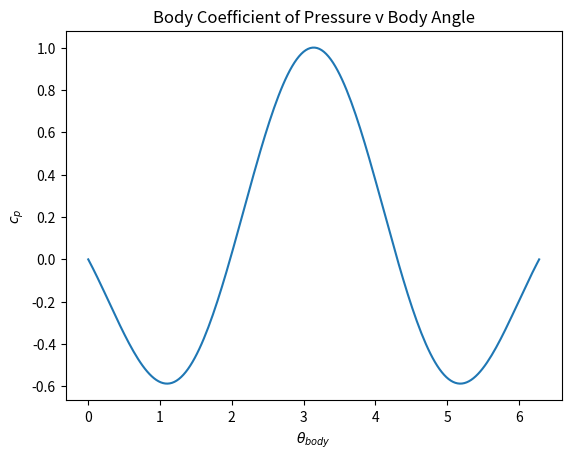

Source code (Python):
import numpy as np
import math
from matplotlib import pyplot as plt

#number of points/itterations
n = 200

#Boundary Conditions
x_i = -1
x_f = 1
y_i = -1
y_f = 1
x = np.linspace(x_i,x_f,n)
y = np.linspace(y_i,y_f,n)
X,Y = np.meshgrid(x,y)

#Freestream Infomration
U_inf = 1

u_free = U_inf*np.ones((n,n),dtype=float)
v_free = U_inf*np.zeros((n,n),dtype=float)
#stream-function of freestream
psi_free = U_inf*Y

#Source Information
def sourceVelocity (str, xs, ys, X, Y):
    u = str/(2*np.pi) * (X-xs)/((X-xs)**2 + (Y-ys)**2)
    v = str/(2*np.pi) * (Y-ys)/((X-xs)**2 + (Y-ys)**2)
    return u, v

def sourceStreamFunction (str, xs, ys, X, Y):
    psi = str/(2*np.pi) * np.arctan2((Y-ys),(X-xs))
    return psi

sourceStrength = 1
x_source, y_source = 0.0,0.0
u_source, v_source = sourceVelocity(sourceStrength, x_source, y_source, X, Y)
psi_source = sourceStreamFunction(sourceStrength, x_source, y_source, X, Y)

#Super Position
u = u_free + u_source
v = v_free + v_source
psi = psi_free + psi_source

#plot
width = 10
height = (y_f-y_i)/(x_f-x_i) * width
plt.figure(figsize=(width,height))
plt.grid(True)
plt.xlabel('x', fontsize=12)
plt.ylabel('y', fontsize=12)
plt.title('Streamlines')
plt.xlim(x_i,x_f)
plt.ylim(y_i,y_f)
plt.streamplot(X,Y,u,v,density=2, linewidth=1, arrowsize=1, arrowstyle='-')


plt.contour(X, Y, psi,
               levels=[-sourceStrength / 2, sourceStrength / 2],
               colors='black', linewidths=2, linestyles='solid')
plt.savefig("Half Rankine Body")
plt.close()

#Cp plot
b = sourceStrength/(2*np.pi*U_inf)
def c_p (theta):
    r = b*(np.pi-theta)/np.sin(theta)
    Velocity = np.sqrt(U_inf**2*(1+2*b/r*np.cos(theta) + b**2/r**2))
    return 1.0 - Velocity**2/U_inf**2

Theta = np.linspace(0,2*np.pi,n)
count = 0
C_p = np.array([])
for count in range(len(Theta)):
    x = c_p(Theta.item(count))
    C_p = np.append(C_p,[x])
    count=count+1
plt.plot(Theta,C_p)
plt.xlabel('$\u03B8_{body}$')
plt.ylabel('$c_p$')
plt.title('Body Coefficient of Pressure v Body Angle')
plt.savefig("Cp Half Rankine Body")
